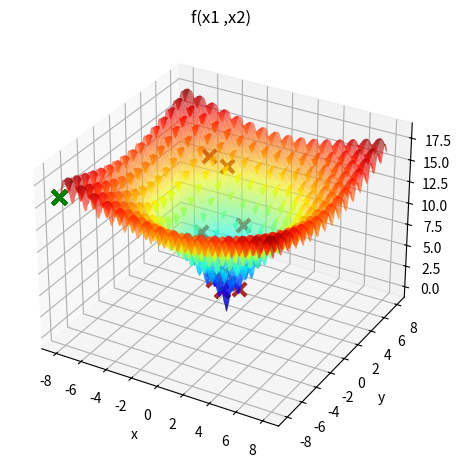

The matplotlib source for this figure:
import numpy as np
import matplotlib.pyplot as plt
import statistics
import random

def perturb(x,e):
    return np.random.uniform(low=x-e,high=x+e) # Esta função recebe uma permutação x (representando a ordem de visitação das cidades) e troca aleatoriamente dois elementos para criar uma nova solução candidata.

def f(x1, x2):
      a = -20
      b = 0.2
      c = 0.5

      pi = np.pi
      return a * np.exp(-b * np.sqrt(c * (x1**2 + x2**2)))  - np.exp(0.5*(np.cos((2*pi)*x1)+ np.cos((2*pi)*x2))) + 20 + np.exp(1)

def calcular_moda(resultados):
    """Calcula a moda dos resultados."""
    resultados_tuplas = [(resultado['x1'], resultado['x2'], resultado['f']) for resultado in resultados]
    return statistics.mode(resultados_tuplas)

def verifica_restricao(x1, x2):
    """Verifica se x1 e x2 estão dentro dos limites x_l e x_u."""
    return limiin <= x1 <= limisu and limiin <= x2 <= limisu

limiin = -8
limisu = 8




x1 = np.linspace(limiin, limisu, 1000)
X1 , X2 = np.meshgrid(x1 , x1 ) #cria duas matrizes bidimensionais X1 e X2 usando os valores de x1. Imagine uma grade onde cada ponto representa um valor de x1 e x2.
Y = f(X1 , X2 )

x_otimo = -8
x2_otimo = -8
# x_otimo = np.random.uniform(low=-2,high=2)
f_otimo = f(x_otimo, x2_otimo)  #calcula o valor inicial da função no ponto inicial.

e = .1
max_it = 1000   #define o número máximo de iterações do algoritmo.
max_vizinhos = 20  #define o número máximo de candidatos a serem explorados por iteração.
i = 0
t = 8
R = 100
#fazendo o grafico 3d
fig = plt.figure()
ax = fig.add_subplot(projection ='3d')
ax.plot_surface(X1, X2, Y, rstride =10 , cstride =10 , alpha =0.6 , cmap ='jet') # plota a superfície 3D usando os valores de X1, X2, e Y

melhoria = True
#plt.plot(x1, f(x1)) # plota o gráfico da função f(x) usando os valores de x_axis.

ax.scatter(x_otimo,x2_otimo,f_otimo,color='red',s=90,marker='x')

#algoritimo de hill cabling

solucoes1 = []
for p in range(R):
    while i<max_it and melhoria:
        melhoria = False
        contador = 0
        for j in range(max_vizinhos):
            x_candidato = perturb(x_otimo,e)
            x2_candidato = perturb(x2_otimo,e)
            if verifica_restricao(x_candidato, x2_candidato):
                f_candidato = f(x_candidato, x2_candidato)
                if(f_candidato<f_otimo):
                    melhoria = True
                    x_otimo = x_candidato
                    x2_otimo = x2_candidato
                    f_otimo = f_candidato
                    ax.scatter(x_otimo,x2_otimo,f_otimo,color='blue',s=90,marker='x')
                    contador = 0
                    break
                else:
                    contador+=1
                    if(contador>=t):  #poss´ıvel parada antecipada
                        print("contador maior q t")
                        max_it = 1000
                        break
        i+=1


    novo_resultado = {'x_otimo': x_otimo, 'x2_otimo': x2_otimo, 'f_otimo': f_otimo}
    solucoes1.append(novo_resultado)
    ax.scatter(x_otimo, x2_otimo, f_otimo,color='green',s=90,marker='x',linewidth=3)

plt.pause(.5)
# Converte cada dicionário em uma tupla e adiciona à lista de resultados
resultados_tuplas = [(resultado['x_otimo'], resultado['x2_otimo'], resultado['f_otimo']) for resultado in solucoes1]

# Calcula a moda das tuplas de resultados
moda_resultados = statistics.mode(resultados_tuplas)

print("a moda do hillcabling é: ",moda_resultados)
x_moda = moda_resultados[0]
x2_moda = moda_resultados[1]
f_moda = moda_resultados[2]

#ax.scatter(x_moda, x2_moda, f_moda, color='orange', s=90, marker='x', linewidth=3)

#busca local aleatoria





Nmax = 1000 # Passo 1: Definir uma quantidade máxima de iterações Nmax



sigma = 0.1
x_otimo = random.uniform(limiin, limisu)
x2_otimo = random.uniform(limiin, limisu)
f_otimo = f(x_otimo, x2_otimo)
i = 0
solucoes2 = []
for p in range(R):
    while i < Nmax:
        n = random.normalvariate(0, sigma)
        contador = 0
        x_candidato = x_otimo + n
        x2_candidato = x2_otimo + n
        if verifica_restricao(x_candidato, x2_candidato):
            fcand = f(x_candidato, x2_candidato)
            if fcand < f_otimo:
                x_otimo = x_candidato
                x2_otimo = x2_candidato
                f_otimo= fcand
                contador = 0
                break
            else:
                contador += 1
                if (contador >= t):
                    print("contador maior q t")
                    Nmax = 1000
                    break

        i += 1

    novo_resultado = {'x_otimo': x_otimo, 'x2_otimo': x2_otimo, 'f_otimo': f_otimo}
    solucoes2.append(novo_resultado)
    ax.scatter(x_otimo, x2_otimo, f_otimo, color='pink', s=90, marker='x', linewidth=3)
# Exemplo de saída
plt.pause(.5)
# Converte cada dicionário em uma tupla e adiciona à lista de resultados
resultados_tuplas = [(resultado['x_otimo'], resultado['x2_otimo'], resultado['f_otimo']) for resultado in solucoes2]

# Calcula a moda das tuplas de resultados
moda_resultados2 = statistics.mode(resultados_tuplas)

print("a moda de busca local aleatorio é: ",moda_resultados2)
x_moda = moda_resultados2[0]
x2_moda = moda_resultados2[1]
f_moda = moda_resultados2[2]

#ax.scatter(x_moda, x2_moda, f_moda, color='gray', s=90, marker='x', linewidth=3)


#busca aleatoria global






Nmax = 1000 # Passo 1: Definir uma quantidade máxima de iterações Nmax

i = 0
solucoes3 = []
for p in range(R):
    while i < Nmax:
        contador = 0
        x_candidato = random.uniform(limiin, limisu)
        x2_candidato = random.uniform(limiin, limisu)
        if verifica_restricao(x_candidato, x2_candidato):
            fcand = f(x_candidato, x2_candidato)

            if fcand < f_otimo:
                x_otimo = x_candidato
                x2_otimo = x2_candidato
                f_otimo = fcand
                contador = 0
                break
            else:
                contador += 1
                if (contador >= t):
                    print("contador maior q t")
                    Nmax = 1000
                    break


        i += 1

    novo_resultado = {'x_otimo': x_otimo, 'x2_otimo': x2_otimo, 'f_otimo': f_otimo}
    solucoes3.append(novo_resultado)
    ax.scatter(x_otimo, x2_otimo, f_otimo, color='brown', s=90, marker='x', linewidth=3)
# Exemplo de saída
plt.pause(.5)
# Converte cada dicionário em uma tupla e adiciona à lista de resultados
resultados_tuplas = [(resultado['x_otimo'], resultado['x2_otimo'], resultado['f_otimo']) for resultado in solucoes3]

# Calcula a moda das tuplas de resultados
moda_resultados3 = statistics.mode(resultados_tuplas)

print("a moda de busca GLOBAL aleatorio é: ",moda_resultados3)
x_moda = moda_resultados3[0]
x2_moda = moda_resultados3[1]
f_moda = moda_resultados3[2]

#ax.scatter(x_moda, x2_moda, f_moda, color='pink', s=90, marker='x', linewidth=3)


ax.set_xlabel('x')
ax.set_ylabel('y')
ax.set_zlabel('z')
ax.set_title('f(x1 ,x2)')
plt.tight_layout()
plt.show()



# Cria uma tabela com as modas dos diferentes algoritmos
algoritmos = ['Hill Climbing', 'Busca Local Aleatorio', 'Busca Global Aleatorio']
modas = [moda_resultados, moda_resultados2, moda_resultados3]
plt.figure(figsize=(14, 4))
plt.table(cellText=modas, colLabels=['Moda de x1', 'Moda de x2', 'Moda de f'], rowLabels=algoritmos, loc='center')
plt.axis('off')
plt.title('Moda das Soluções de Diferentes Algoritmos de Otimização')
plt.show()

